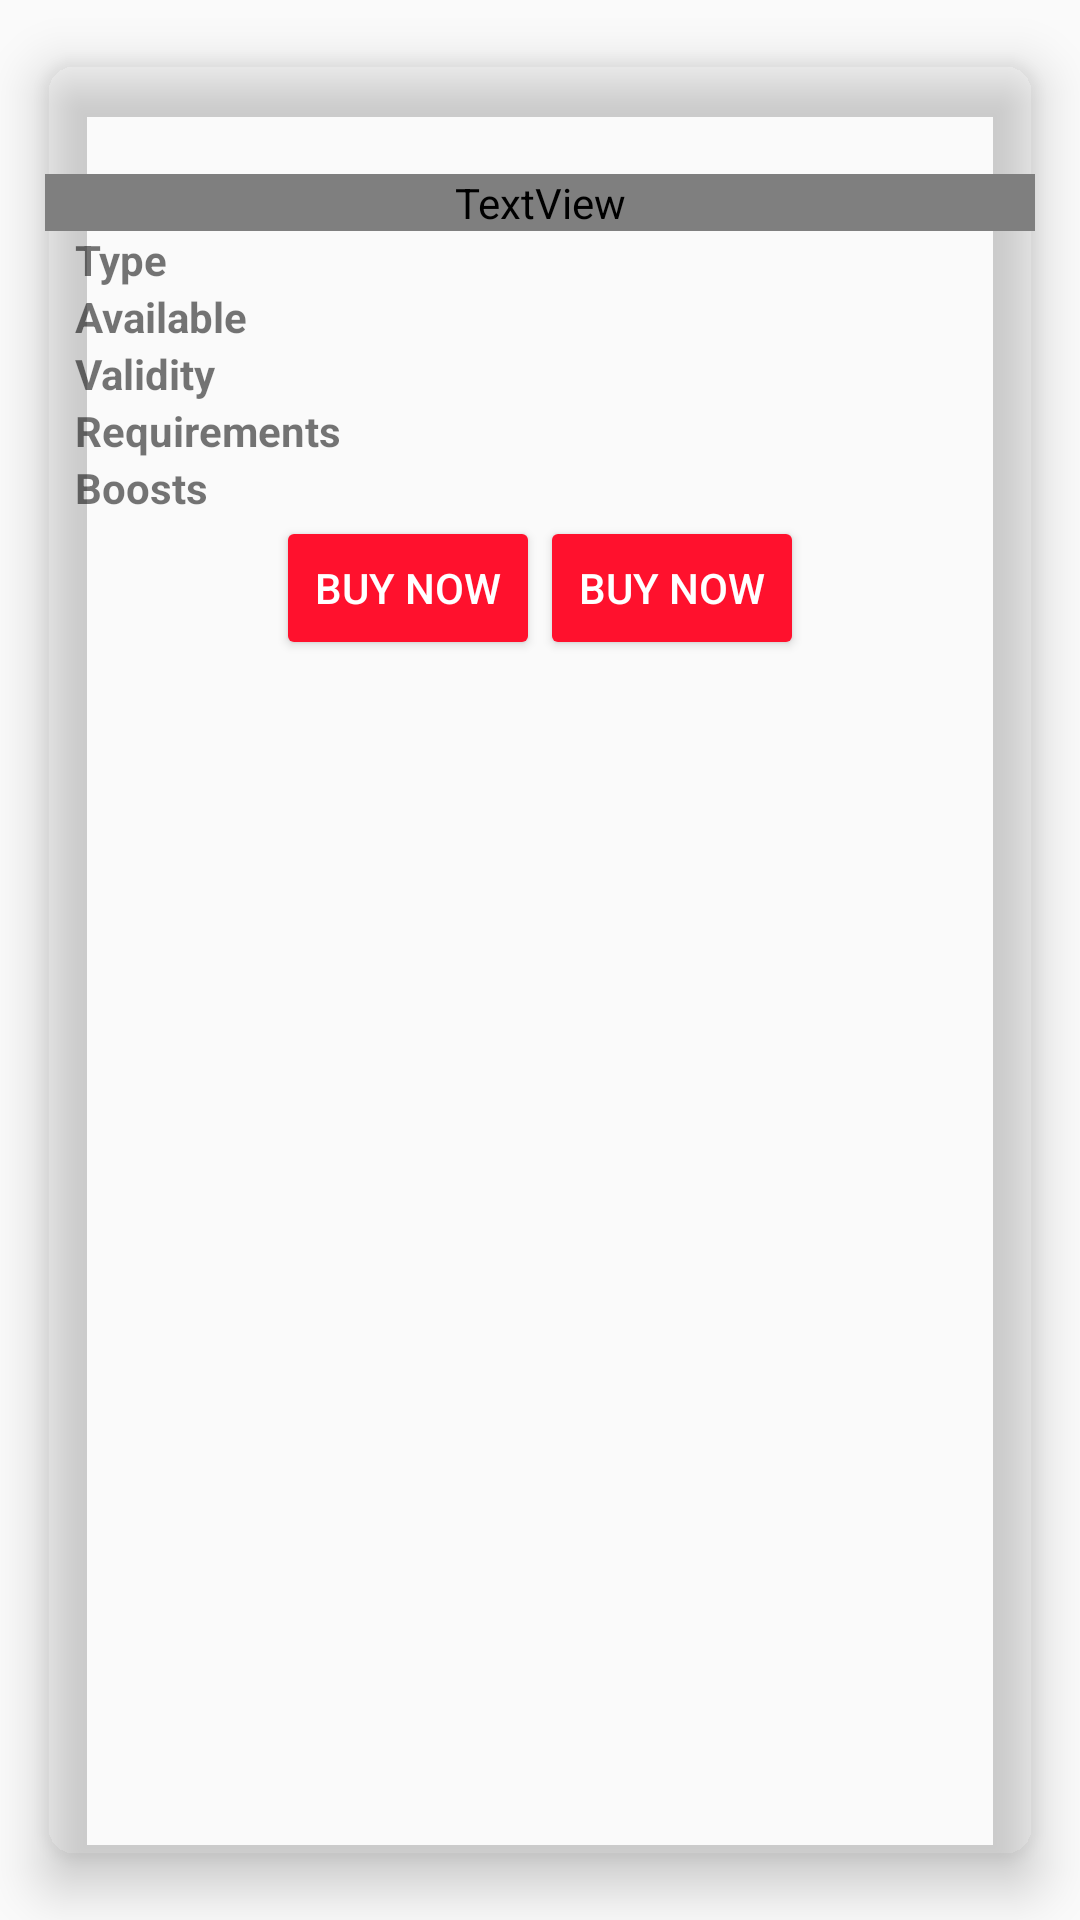

Write the Android layout XML for this screen, with the resource values it uses.
<!-- AndroidManifest.xml: application theme AppTheme -->
<!-- res/layout/product_single_entry.xml -->
<?xml version="1.0" encoding="utf-8"?>
<androidx.cardview.widget.CardView
    android:id="@+id/entryContainer"
    xmlns:android="http://schemas.android.com/apk/res/android"
    android:layout_width="match_parent"
    android:layout_height="wrap_content"
    xmlns:app="http://schemas.android.com/apk/res-auto"
    app:cardElevation="10dp"
    app:cardCornerRadius="10dp"
    android:layout_margin="10dp"
    app:cardBackgroundColor="@color/ic_launcher_background"
    app:cardMaxElevation="12dp"
    app:cardPreventCornerOverlap="true"
    app:cardUseCompatPadding="true">


    <LinearLayout
        android:paddingTop="10dp"
        android:layout_width="match_parent"
        android:layout_height="wrap_content"
        android:orientation="vertical">


    <LinearLayout
        android:layout_width="match_parent"
        android:layout_height="wrap_content"
        android:orientation="horizontal"
        android:paddingLeft="10dp">

        <ImageView android:id="@+id/image"
            android:layout_width="wrap_content"
            android:layout_height="wrap_content" />

        <TextView
            android:id="@+id/name"
            android:paddingLeft="10dp"
            android:paddingRight="10dp"
            android:layout_width="match_parent"
            android:layout_height="wrap_content"
            android:textColor="@color/actifitRed"
            android:textAppearance="@style/TextAppearance.AppCompat.Title"
            />

    </LinearLayout>

        <TextView
            android:id="@+id/level"
            android:paddingLeft="10dp"
            android:paddingRight="10dp"
            android:layout_width="match_parent"
            android:layout_height="wrap_content"
            android:fontFamily="@font/font_awesome_6_solid"
            android:textColor="@color/actifitRed"
            />

        <LinearLayout
            android:layout_width="match_parent"
            android:layout_height="wrap_content"
            android:paddingLeft="10dp">

        <TextView
            android:layout_width="wrap_content"
            android:layout_height="wrap_content"
            android:text="@string/product_type"
            android:textStyle="bold"
            android:textSize="14dp" />

        <TextView
            android:id="@+id/type"
            android:paddingLeft="10dp"
            android:paddingRight="10dp"
            android:layout_width="match_parent"
            android:layout_height="wrap_content"

            />

        </LinearLayout>

        <LinearLayout
            android:layout_width="match_parent"
            android:layout_height="wrap_content"
            android:paddingLeft="10dp"
            >
            <TextView
                android:layout_width="wrap_content"
                android:layout_height="wrap_content"
                android:text="@string/available_lbl"
                android:textStyle="bold"
                android:textSize="14dp"
                />

            <TextView
                android:id="@+id/count"
                android:paddingLeft="10dp"
                android:paddingRight="10dp"
                android:layout_width="match_parent"
                android:layout_height="wrap_content"
                />

        </LinearLayout>

        <LinearLayout
            android:layout_width="match_parent"
            android:layout_height="wrap_content"
            android:paddingLeft="10dp"
            >
            <TextView
                android:layout_width="wrap_content"
                android:layout_height="wrap_content"
                android:text="@string/validity_lbl"
                android:textStyle="bold"
                android:textSize="14dp"
                />

            <TextView
                android:id="@+id/validity"
                android:paddingLeft="10dp"
                android:paddingRight="10dp"
                android:layout_width="match_parent"
                android:layout_height="wrap_content"
                />

        </LinearLayout>


        <LinearLayout
            android:layout_width="match_parent"
            android:layout_height="wrap_content"
            android:paddingLeft="10dp"
            >
            <TextView
                android:layout_width="wrap_content"
                android:layout_height="wrap_content"
                android:text="@string/requirements_lbl"
                android:textStyle="bold"
                android:textSize="14dp"
                />

            <LinearLayout
                android:id="@+id/requirements"
                android:paddingLeft="10dp"
                android:paddingRight="10dp"
                android:layout_width="match_parent"
                android:layout_height="wrap_content"
                android:orientation="vertical"
                />

        </LinearLayout>

        <LinearLayout
            android:layout_width="match_parent"
            android:layout_height="wrap_content"
            android:paddingLeft="10dp"
            >
            <TextView
                android:layout_width="wrap_content"
                android:layout_height="wrap_content"
                android:text="@string/boosts_lbl"
                android:textStyle="bold"
                android:textSize="14dp"
                />

            <TextView
                android:id="@+id/boosts"
                android:paddingLeft="10dp"
                android:paddingRight="10dp"
                android:layout_width="match_parent"
                android:layout_height="wrap_content"
                />

        </LinearLayout>

        <LinearLayout
            android:id="@+id/boughtInfo"
            android:layout_width="wrap_content"
            android:layout_height="wrap_content"
            android:orientation="vertical"
            android:paddingLeft="10dp"
            android:visibility="gone"
            >

            <LinearLayout
                android:layout_width="wrap_content"
                android:layout_height="wrap_content"
                android:orientation="horizontal">

                <TextView
                    android:layout_width="wrap_content"
                    android:layout_height="wrap_content"
                    android:text="@string/remaining_boosts"
                    android:textStyle="bold"
                    android:textSize="14dp"
                    />

                <TextView
                    android:id="@+id/remainingBoosts"
                    android:layout_width="wrap_content"
                    android:layout_height="wrap_content"
                    android:paddingLeft="10dp"
                    />

            </LinearLayout>

            <LinearLayout
                android:layout_width="wrap_content"
                android:layout_height="wrap_content"
                android:orientation="horizontal">

                <TextView
                android:layout_width="wrap_content"
                android:layout_height="wrap_content"
                android:text="@string/total_bought"
                android:textStyle="bold"
                android:textSize="14dp"
                />

                <TextView
                    android:id="@+id/totalBoughtCount"
                    android:layout_width="wrap_content"
                    android:layout_height="wrap_content"
android:paddingLeft="10dp"
                    />
            </LinearLayout>

            <LinearLayout
                android:layout_width="wrap_content"
                android:layout_height="wrap_content"
                android:orientation="horizontal">

                <TextView
                    android:layout_width="wrap_content"
                    android:layout_height="wrap_content"
                    android:text="@string/total_consumed"
                    android:textStyle="bold"
                    android:textSize="14dp"
                    />

                <TextView
                    android:id="@+id/totalConsumedCount"
                    android:layout_width="wrap_content"
                    android:layout_height="wrap_content"
                    android:paddingLeft="10dp"

                    />
            </LinearLayout>

        </LinearLayout>

        <LinearLayout
            android:layout_width="match_parent"
            android:layout_height="wrap_content"
            android:orientation="horizontal"
            android:gravity="center">


            <EditText
                android:id="@+id/friendBeneficiary"
                android:layout_width="200dp"
                android:layout_height="match_parent"
                android:hint="@string/friend_beneficiary"
                android:visibility="gone"
                android:inputType="text"
                />

            <Button
                style="@style/AppTheme.ActifitButton"
                android:id="@+id/activateGadget"
                android:layout_width="wrap_content"
                android:layout_height="wrap_content"
                android:text="@string/activate_gadget"
                android:visibility="gone"/>


            <Button
                style="@style/AppTheme.ActifitButton"
                android:id="@+id/deactivateGadget"
                android:layout_width="wrap_content"
                android:layout_height="wrap_content"
                android:text="@string/deactivate_gadget"
                android:visibility="gone"/>

            <Button
                style="@style/AppTheme.ActifitButton"
                android:id="@+id/buyAFIT"
                android:layout_width="wrap_content"
                android:layout_height="wrap_content"
                android:text="@string/buy_now"/>

            <Button
                style="@style/AppTheme.ActifitButton"
                android:id="@+id/buyHIVE"
                android:layout_width="wrap_content"
                android:layout_height="wrap_content"
                android:text="@string/buy_now"/>
        </LinearLayout>

    </LinearLayout>

</androidx.cardview.widget.CardView>
<!-- resources referenced by this layout -->
<resources>
  <color name="actifitRed">#FF112D</color>
  <string name="activate_gadget">Activate</string>
  <string name="available_lbl">Available</string>
  <string name="boosts_lbl">Boosts</string>
  <string name="buy_now">Buy Now</string>
  <string name="deactivate_gadget">Deactivate</string>
  <string name="friend_beneficiary">Friend Beneficiary Name</string>
  <string name="product_type">Type</string>
  <string name="remaining_boosts">Remaining Boosts</string>
  <string name="requirements_lbl">Requirements</string>
  <string name="total_bought">Total Bought</string>
  <string name="total_consumed">Total Consumed</string>
  <string name="validity_lbl">Validity</string>
  <style name="AppTheme.ActifitButton" parent="Widget.AppCompat.Button.Colored">
          <item name="colorButtonNormal">@color/actifitRed</item>
          <item name="android:textColor">@color/colorWhite</item>
  
          <item name="cornerRadius">20dp</item>
  
      </style>
  <style name="AppTheme" parent="Theme.AppCompat.DayNight.DarkActionBar">
          
          <item name="colorPrimary">@color/colorPrimary</item>
          <item name="colorPrimaryDark">@color/colorPrimaryDark</item>
          <item name="colorAccent">@color/colorAccent</item>
          <item name="android:actionMenuTextColor">@color/colorWhite</item>
          <item name="windowNoTitle">true</item>
  
          
          
          
          
      </style>
  <color name="colorWhite">#FFFFFF</color>
  <color name="colorPrimary">#FF112D</color>
  <color name="colorPrimaryDark">#303F9F</color>
  <color name="colorAccent">#FF112D</color>
</resources>
